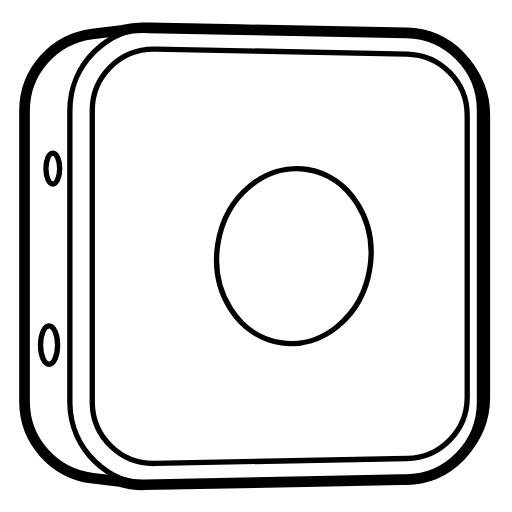
t = 0.00 s
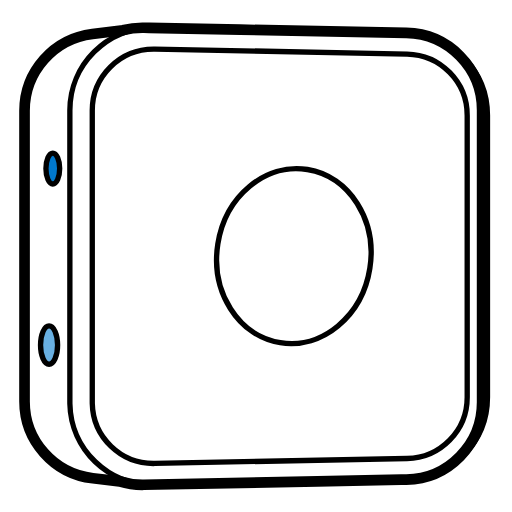
t = 1.63 s
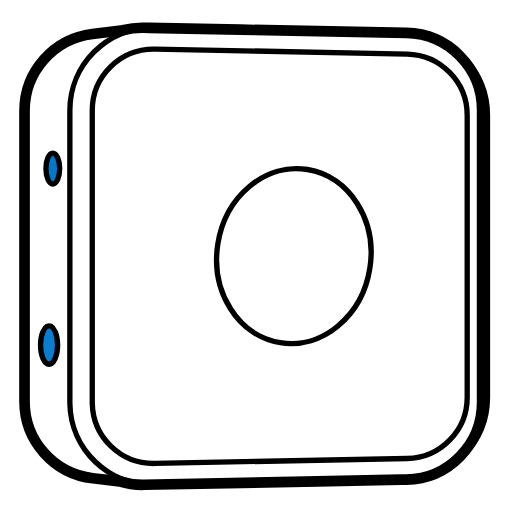
t = 3.38 s
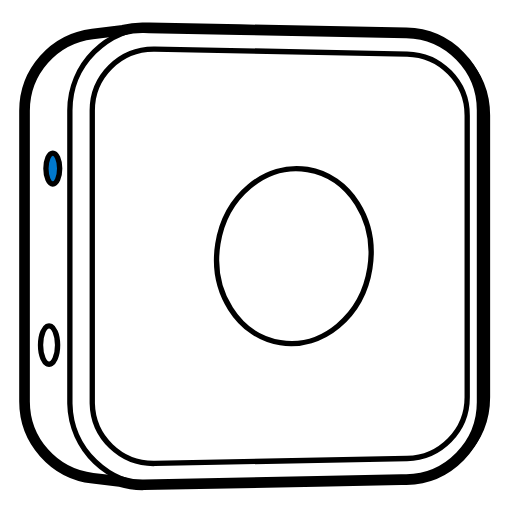
t = 5.00 s
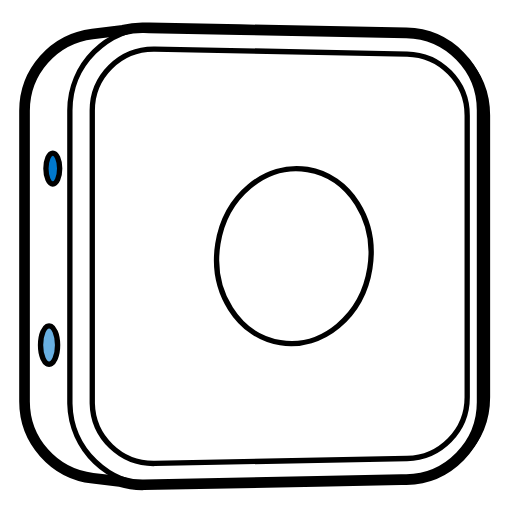
t = 6.63 s
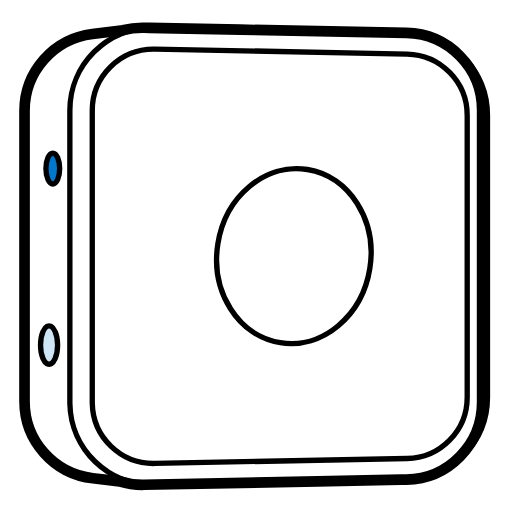
t = 7.75 s

The animated SVG that drew these frames (rendered in a browser with its animation timeline set to each time). Animation: 2 CSS @keyframes rules; one cycle of 10.00 s, repeats indefinitely.

<?xml version="1.0" encoding="UTF-8"?>
<svg width="960px" height="960px" viewBox="0 0 960 960" version="1.1" xmlns="http://www.w3.org/2000/svg" xmlns:xlink="http://www.w3.org/1999/xlink">
        <style type="text/css">
#button {
	animation: press 10s infinite;
}

@keyframes press {
	0%, 5%, 95%, 100% {
		fill: rgba(255,255,255,0);
	}
	8%, 90% {
		fill: #0078CC;
	}
}
#led {
	animation: blink 10s infinite;
}

@keyframes blink {
	0%, 8%, 20%, 30%, 40%, 50%, 60%, 70%, 80%, 100% {
		fill: rgba(255,255,255,0);
	}
	15%, 25%, 35%, 45%, 55%, 65%, 75% {
		fill: #0078CC;
	}
}
</style>
    <title>com.eglo/drivers/sensor/ assets/pair</title>
    <g id="com.eglo/drivers/sensor" stroke="none" stroke-width="1" fill="none" fill-rule="evenodd">
        <path d="M289.11919,52.0303749 L762.02018,61.3901093 C846.438686,63.0609343 914,131.939183 914,216.332387 L914,744.666993 C914,829.060197 846.438686,897.938446 762.02018,899.609271 L289.11919,908.969005 C203.504497,910.663505 132.72573,842.667148 131.03039,757.094892 C131.01013,756.072296 131,755.049524 131,754.026728 L131,206.972652 C131,121.38362 200.418028,52 286.049505,52 C287.072809,52 288.096087,52.0101255 289.11919,52.0303749 Z" id="Rectangle" stroke="#000000" stroke-width="10" stroke-linecap="round" stroke-linejoin="round"></path>
        <path d="M288.049505,92 C288.808945,92 289.568367,92 290.327659,92.0225426 L763.228649,101.382277 C794.550766,102.00221 822.746493,115.088771 843.111085,135.850318 C863.468714,156.604768 876,185.029463 876,216.332387 L876,744.666993 C876,775.969917 863.468714,804.394612 843.111085,825.149061 C822.746493,845.910609 794.550766,858.99717 763.228649,859.617103 L290.327659,868.976837 C258.561361,869.605561 229.546579,857.306775 208.316641,836.911415 C187.094018,816.523082 173.65138,788.043127 173.022542,756.302575 C173.007514,755.544052 173,754.785399 173,754.026728 L173,206.972652 C173,175.226098 185.875727,146.485884 206.690207,125.681721 C227.511867,104.870381 256.277192,92 288.049505,92 Z" id="Rectangle" stroke="#000000" stroke-width="10" stroke-linecap="round" stroke-linejoin="round"></path>
        <path d="M266.888087,52.0013532 C267.845233,52.0013532 268.802355,52.0108304 269.759313,52.0297833 L279.75594,52.2277877 C279.779939,52.2282519 279.803938,52.2287216 279.827937,52.2291969 L449.921,55.5973532 L761.871227,61.776279 C840.817962,63.3398542 904,127.785631 904,206.747849 L904,754.251571 C904,833.213789 840.817962,897.659566 761.871227,899.223141 L752.229625,899.414093 C752.21727,899.41434 752.204914,899.414587 752.192558,899.414831 L595.108,902.525353 L269.759313,908.969637 C253.897007,909.283797 238.579261,907.038605 224.200569,902.613233 L174.082568,896.723301 C101.047865,888.143605 46,826.2505 46,752.713577 L46,207.536408 C46,134.283393 100.635545,72.5354097 173.343442,63.6154364 L230.540027,56.5947627 C242.155767,53.5963624 254.33566,52.0013532 266.888087,52.0013532 Z" id="Combined-Shape" stroke="#000000" stroke-width="20" stroke-linecap="round" stroke-linejoin="round"></path>
        <ellipse id="led" fill="#0074CC" cx="92" cy="647" rx="16" ry="36"></ellipse>
        <path d="M525.522901,642.593581 C604.226609,655.186411 679.427105,592.691956 693.487908,503.008308 C707.548711,413.32466 655.145282,330.413192 576.441574,317.820362 C497.737865,305.227531 422.53737,367.721986 408.476567,457.405634 C394.415763,547.089282 446.819192,630.00075 525.522901,642.593581 Z" id="Oval" stroke="#000000" stroke-width="10" stroke-linecap="round" stroke-linejoin="round"></path>
        <ellipse id="oval" stroke="#000000" stroke-width="10" stroke-linecap="round" stroke-linejoin="round" cx="92" cy="647" rx="16" ry="36"></ellipse>
        <ellipse id="button" fill="#0074CC" cx="99" cy="316" rx="12.8888889" ry="29"></ellipse>
        <ellipse id="oval" stroke="#000000" stroke-width="10" stroke-linecap="round" stroke-linejoin="round" cx="99" cy="316" rx="12.8888889" ry="29"></ellipse>
    </g>
</svg>